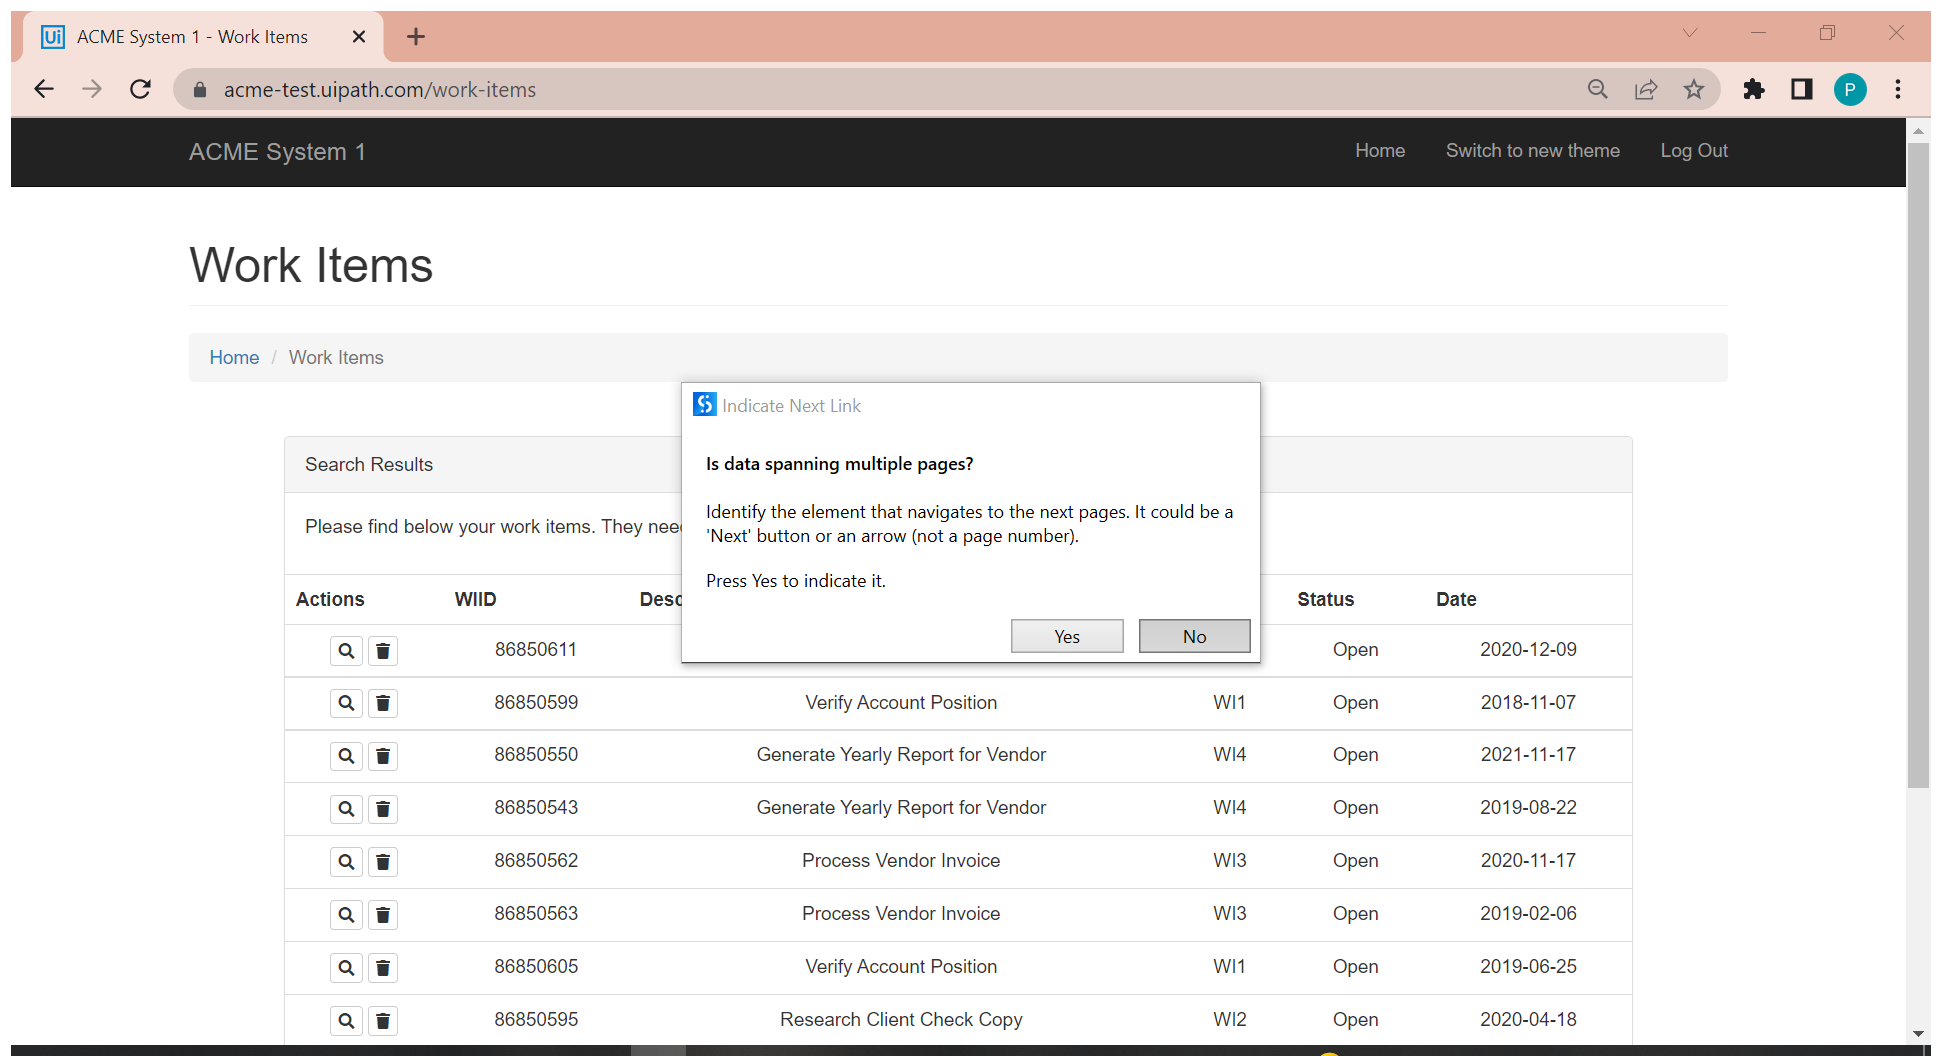
Workflow: Process

Step 1: Attach Browser 'ACMESyste Page' in window 'ACME System 1 - Work Items' (chrome.exe)

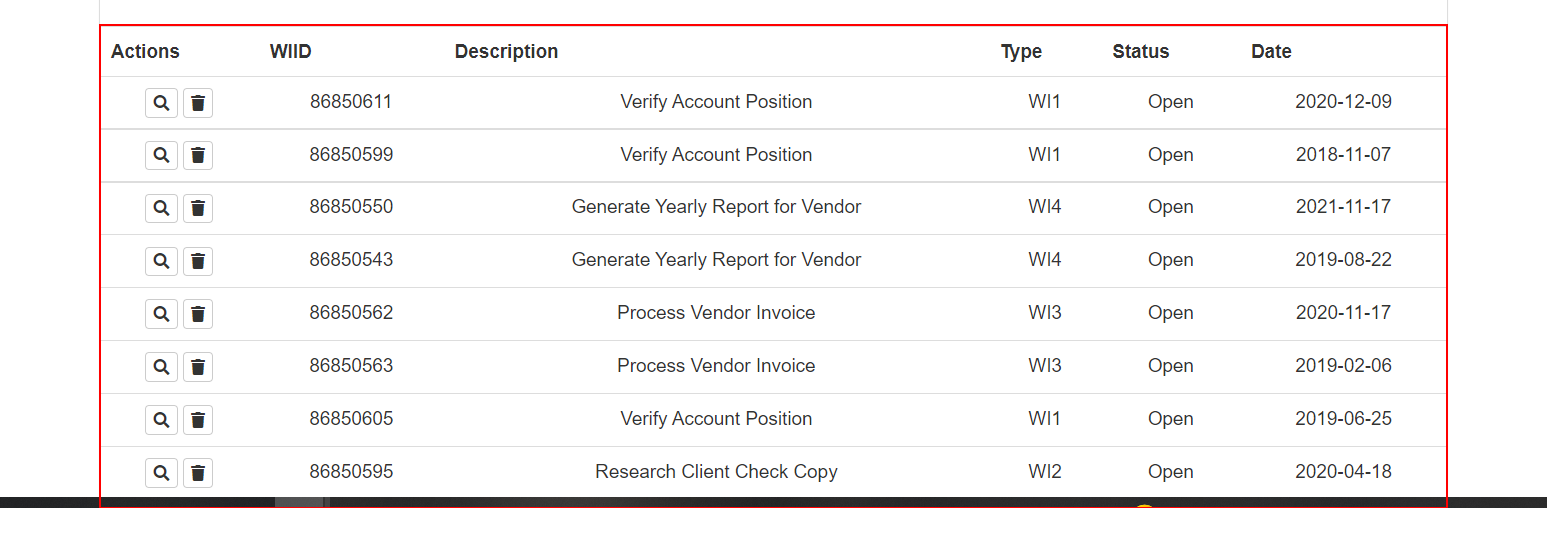
Step 2: get-text from the table